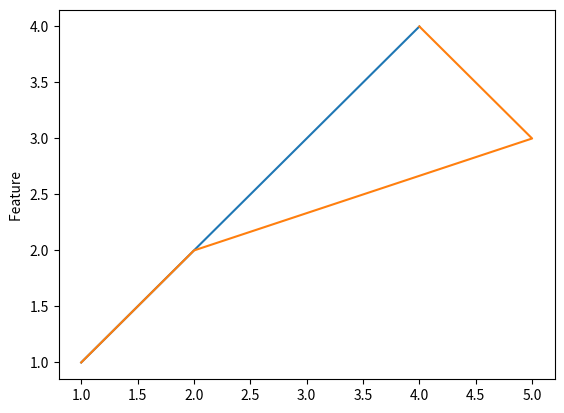

Generate this figure with matplotlib: (Note: this script raises an exception after producing the figure.)
import numpy as np
import matplotlib.pylab as plt
t1 = [1,2,3,4]
t2 = [1,2,3,4]
t3 = [1,2,5,4]
t4 = [1,2,3,4]

plt.figure(12)
plt.plot(t1, t2)
plt.ylabel('Feature Importance Score')
plt.show()


plt.plot(t3,t4)
plt.ylabel('Feature ')
plt.show()

plt.figure(33)
plt.subplot(2_1)
plt.plot(t1, t2)

plt.subplot(222)
plt.plot(t3, t4)
plt.show()



